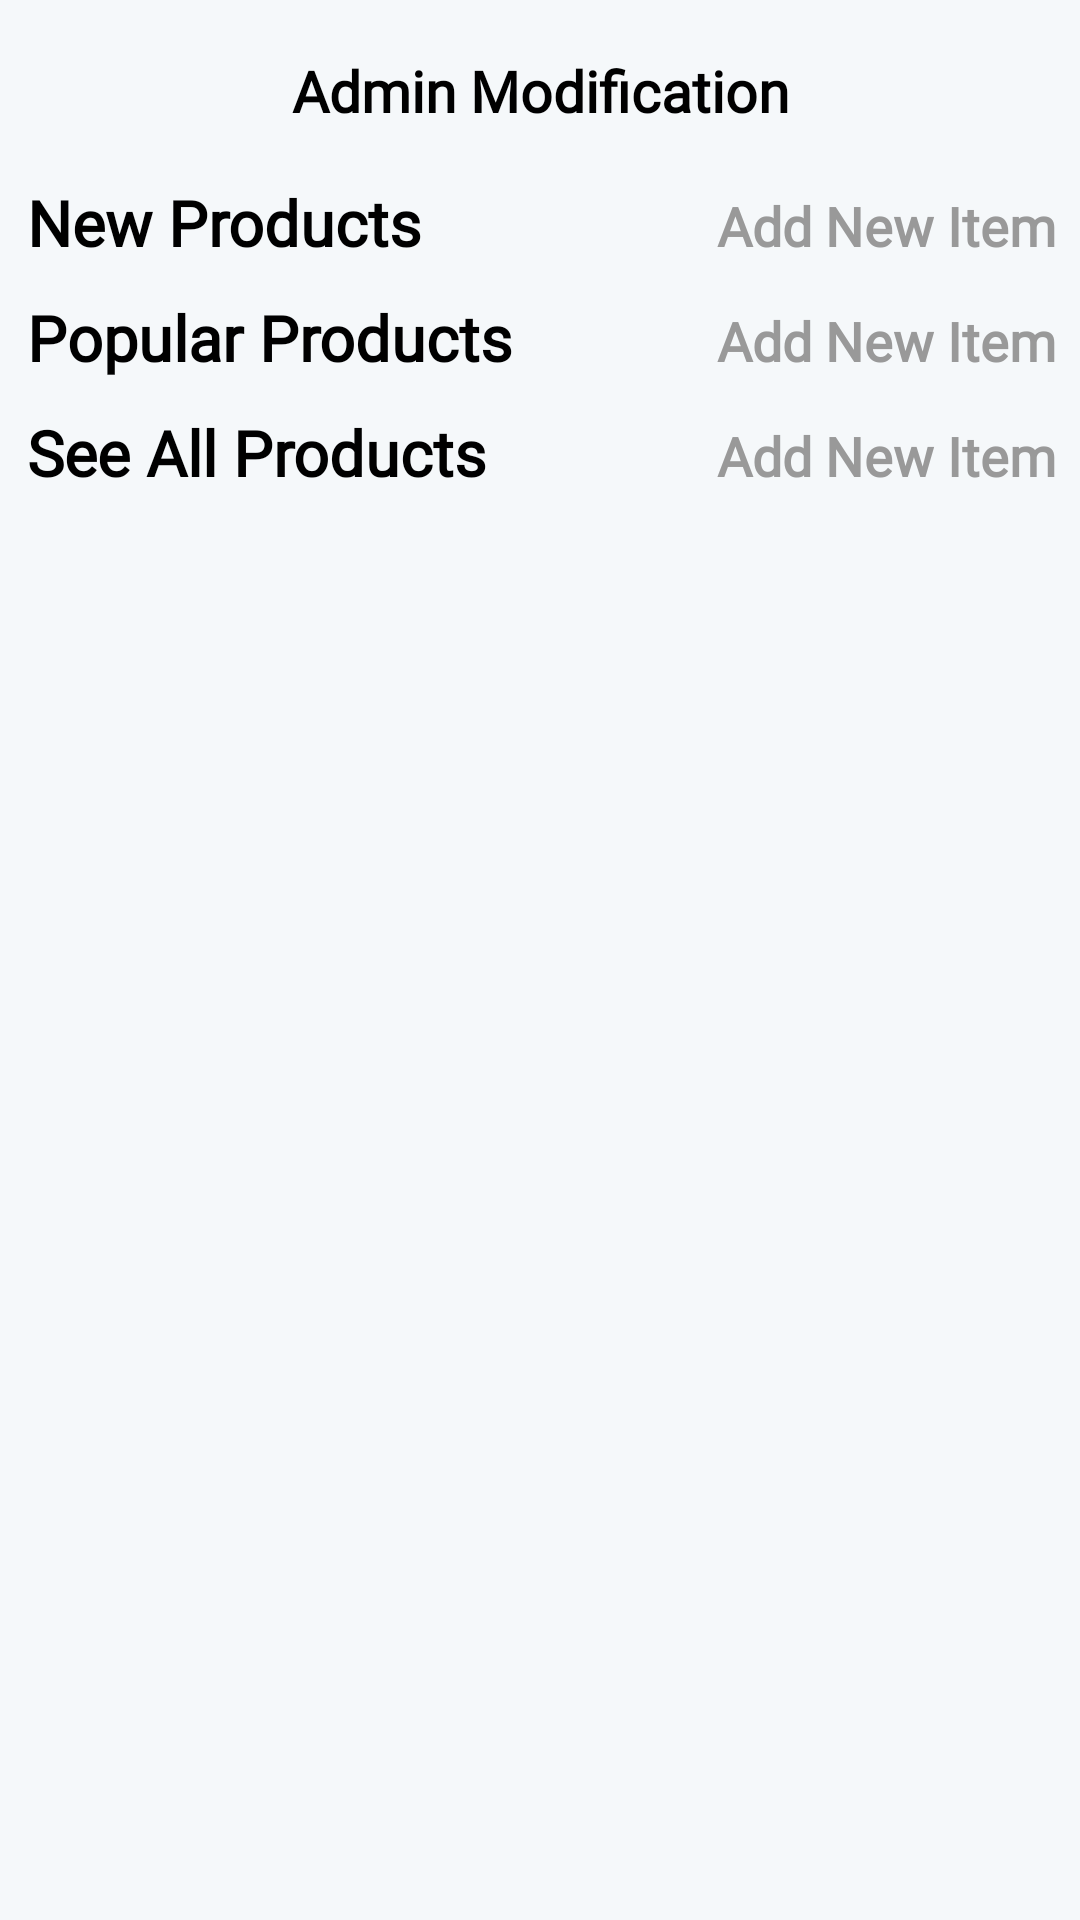

Android layout source for this screen:
<!-- AndroidManifest.xml: application theme Theme.ECommerceApplication -->
<!-- res/layout/activity_admin_modification.xml -->
<?xml version="1.0" encoding="utf-8"?>
<androidx.core.widget.NestedScrollView xmlns:android="http://schemas.android.com/apk/res/android"
    xmlns:app="http://schemas.android.com/apk/res-auto"
    xmlns:tools="http://schemas.android.com/tools"
    android:layout_width="match_parent"
    android:layout_height="match_parent"
    android:background="@color/new_bg"
    tools:context=".ui.admin.activities.AdminModificationActivity">

    <LinearLayout
        android:layout_width="match_parent"
        android:layout_height="match_parent"
        android:orientation="vertical">

        <LinearLayout
            android:id="@+id/top_admin_activity"
            android:layout_width="match_parent"
            android:layout_height="wrap_content"
            android:orientation="vertical">

            <androidx.constraintlayout.widget.ConstraintLayout
                android:layout_width="match_parent"
                android:layout_height="match_parent"
                android:layout_marginHorizontal="10dp"
                android:layout_marginVertical="5dp">

                <ImageView
                    android:id="@+id/exit"
                    android:layout_width="50dp"
                    android:layout_height="50dp"
                    android:padding="10dp"
                    android:src="@drawable/baseline_clear_24"
                    app:layout_constraintBottom_toBottomOf="parent"
                    app:layout_constraintStart_toStartOf="parent"
                    app:layout_constraintTop_toTopOf="parent"
                    app:tint="@color/black" />


                <TextView
                    android:id="@+id/new_item_sign"
                    android:layout_width="wrap_content"
                    android:layout_height="wrap_content"
                    android:fontFamily="@font/roboto_flex"
                    android:gravity="center_vertical"
                    android:text="@string/admin_modification"
                    android:textColor="@color/black"
                    android:textSize="19sp"
                    android:textStyle="bold"
                    app:layout_constraintBottom_toBottomOf="@id/exit"
                    app:layout_constraintEnd_toEndOf="parent"
                    app:layout_constraintStart_toStartOf="parent"
                    app:layout_constraintTop_toTopOf="@id/exit" />
            </androidx.constraintlayout.widget.ConstraintLayout>
        </LinearLayout>


        <LinearLayout
            android:layout_width="match_parent"
            android:layout_height="wrap_content"
            android:layout_marginStart="9dp"
            android:orientation="horizontal"
            android:weightSum="2"
            app:layout_constraintEnd_toEndOf="parent"
            app:layout_constraintStart_toStartOf="parent"
            app:layout_constraintTop_toBottomOf="@id/top_admin_activity">

            <TextView
                android:layout_width="wrap_content"
                android:layout_height="wrap_content"
                android:layout_weight="1"
                android:fontFamily="@font/roboto_flex"
                android:text="@string/new_products"
                android:textColor="@color/black"
                android:textSize="21sp"
                android:textStyle="bold" />

            <TextView
                android:id="@+id/add_new_product"
                android:layout_width="wrap_content"
                android:layout_height="wrap_content"
                android:layout_marginEnd="8dp"
                android:layout_weight="1"
                android:fontFamily="@font/roboto_flex"
                android:gravity="end"
                android:text="@string/add_new_item"
                android:textColor="@color/g_gray900"
                android:textSize="18sp"
                android:textStyle="bold" />

        </LinearLayout>

        <androidx.recyclerview.widget.RecyclerView
            android:id="@+id/rec_new"
            android:layout_width="match_parent"
            android:layout_height="wrap_content"
            android:layout_marginStart="9dp"
            android:layout_marginTop="10dp"
            tools:itemCount="1"
            tools:listitem="@layout/admin_item" />


        <LinearLayout
            android:layout_width="match_parent"
            android:layout_height="wrap_content"
            android:layout_marginStart="9dp"
            android:orientation="horizontal"
            android:weightSum="2"
            app:layout_constraintEnd_toEndOf="parent"
            app:layout_constraintStart_toStartOf="parent"
            app:layout_constraintTop_toBottomOf="@id/top_admin_activity">

            <TextView
                android:layout_width="wrap_content"
                android:layout_height="wrap_content"
                android:layout_weight="1"
                android:fontFamily="@font/roboto_flex"
                android:text="@string/popular_products"
                android:textColor="@color/black"
                android:textSize="21sp"
                android:textStyle="bold" />

            <TextView
                android:id="@+id/add_new_popular"
                android:layout_width="wrap_content"
                android:layout_height="wrap_content"
                android:layout_marginEnd="8dp"
                android:layout_weight="1"
                android:fontFamily="@font/roboto_flex"
                android:gravity="end"
                android:text="@string/add_new_item"
                android:textColor="@color/g_gray900"
                android:textSize="18sp"
                android:textStyle="bold" />

        </LinearLayout>

        <androidx.recyclerview.widget.RecyclerView
            android:id="@+id/rec_popular"
            android:layout_width="match_parent"
            android:layout_height="wrap_content"
            android:layout_marginStart="9dp"
            android:layout_marginTop="10dp"
            tools:itemCount="1"
            tools:listitem="@layout/admin_item" />


        <LinearLayout
            android:layout_width="match_parent"
            android:layout_height="wrap_content"
            android:layout_marginStart="9dp"
            android:orientation="horizontal"
            android:weightSum="2"
            app:layout_constraintEnd_toEndOf="parent"
            app:layout_constraintStart_toStartOf="parent"
            app:layout_constraintTop_toBottomOf="@id/top_admin_activity">

            <TextView
                android:layout_width="wrap_content"
                android:layout_height="wrap_content"
                android:layout_weight="1"
                android:fontFamily="@font/roboto_flex"
                android:text="@string/see_all_products"
                android:textColor="@color/black"
                android:textSize="21sp"
                android:textStyle="bold" />

            <TextView
                android:id="@+id/add_new_all"
                android:layout_width="wrap_content"
                android:layout_height="wrap_content"
                android:layout_marginEnd="8dp"
                android:layout_weight="1"
                android:fontFamily="@font/roboto_flex"
                android:gravity="end"
                android:text="@string/add_new_item"
                android:textColor="@color/g_gray900"
                android:textSize="18sp"
                android:textStyle="bold" />

        </LinearLayout>

        <androidx.recyclerview.widget.RecyclerView
            android:id="@+id/rec_show_all"
            android:layout_width="match_parent"
            android:layout_height="wrap_content"
            android:layout_marginStart="9dp"
            android:layout_marginTop="10dp"
            tools:itemCount="1"
            tools:listitem="@layout/admin_item" />

    </LinearLayout>
</androidx.core.widget.NestedScrollView>
<!-- res/layout/admin_item.xml (included above) -->
<?xml version="1.0" encoding="utf-8"?>
<androidx.cardview.widget.CardView xmlns:android="http://schemas.android.com/apk/res/android"
    xmlns:app="http://schemas.android.com/apk/res-auto"
    android:layout_width="match_parent"
    android:layout_height="wrap_content"
    android:layout_margin="10dp"
    android:padding="8dp"
    app:cardCornerRadius="10dp">


    <androidx.constraintlayout.widget.ConstraintLayout
        android:id="@+id/product_update"
        android:layout_width="match_parent"
        android:layout_height="match_parent"
        android:background="@color/g_white900"
        android:paddingStart="10dp"
        android:paddingEnd="10dp">

        <ImageView
            android:id="@+id/product_image"
            android:layout_width="100dp"
            android:layout_height="100dp"
            android:layout_marginTop="10dp"
            android:layout_marginBottom="10dp"
            android:src="@drawable/shopping_bags2"
            app:layout_constraintBottom_toBottomOf="parent"
            app:layout_constraintStart_toStartOf="parent"
            app:layout_constraintTop_toTopOf="parent" />


        <TextView
            android:id="@+id/cc_holder_name"
            android:layout_width="wrap_content"
            android:layout_height="wrap_content"
            android:layout_marginHorizontal="10dp"
            android:fontFamily="@font/roboto_flex"
            android:text="@string/product_name"
            android:textColor="@color/black"
            android:textSize="17sp"
            android:textStyle="bold"
            app:layout_constraintBottom_toBottomOf="parent"
            app:layout_constraintStart_toEndOf="@+id/product_image"
            app:layout_constraintTop_toTopOf="@+id/product_image"
            app:layout_constraintVertical_bias="0.0" />


        <LinearLayout
            android:id="@+id/item_price"
            android:layout_width="wrap_content"
            android:layout_height="wrap_content"
            android:layout_margin="16dp"
            android:orientation="horizontal"
            app:layout_constraintBottom_toBottomOf="parent"
            app:layout_constraintEnd_toEndOf="parent">


            <TextView
                android:id="@+id/dollar"
                android:layout_width="match_parent"
                android:layout_height="wrap_content"
                android:layout_gravity="center"
                android:layout_marginEnd="2dp"
                android:fontFamily="@font/roboto_flex"
                android:text="@string/dollar_sign"
                android:textColor="@color/black"
                android:textSize="16sp"
                android:textStyle="bold"
                app:layout_constraintBottom_toBottomOf="parent"
                app:layout_constraintEnd_toEndOf="parent"
                app:layout_constraintHorizontal_bias="0"
                app:layout_constraintStart_toStartOf="parent" />

            <TextView
                android:id="@+id/all_product_price"
                android:layout_width="wrap_content"
                android:layout_height="wrap_content"
                android:layout_gravity="center"
                android:fontFamily="@font/roboto_flex"
                android:text="@string/_90"
                android:textColor="@color/black"
                android:textSize="22sp"
                android:textStyle="bold"
                app:layout_constraintBottom_toBottomOf="@id/dollar"
                app:layout_constraintStart_toEndOf="@id/dollar"
                app:layout_constraintTop_toTopOf="@id/dollar" />

        </LinearLayout>

    </androidx.constraintlayout.widget.ConstraintLayout>

</androidx.cardview.widget.CardView>
<!-- resources referenced by this layout -->
<resources>
  <color name="black">#FF000000</color>
  <color name="g_gray900">#999999</color>
  <color name="g_white900">#F4F4F4</color>
  <color name="new_bg">#F5F8FA</color>
  <string name="_90">90</string>
  <string name="add_new_item">Add New Item</string>
  <string name="admin_modification">Admin Modification</string>
  <string name="dollar_sign">$</string>
  <string name="new_products">New Products</string>
  <string name="popular_products">Popular Products</string>
  <string name="product_name">Product Name</string>
  <string name="see_all_products">See All Products</string>
  <style name="Theme.ECommerceApplication" parent="Base.Theme.ECommerceApplication" />
  <style name="Base.Theme.ECommerceApplication" parent="Theme.MaterialComponents.DayNight.NoActionBar">
          
          <item name="colorPrimary">@color/g_dark_blue</item>
          <item name="colorPrimaryDark">@color/g_dark_blue</item>
      </style>
  <color name="g_dark_blue">#000759</color>
</resources>
